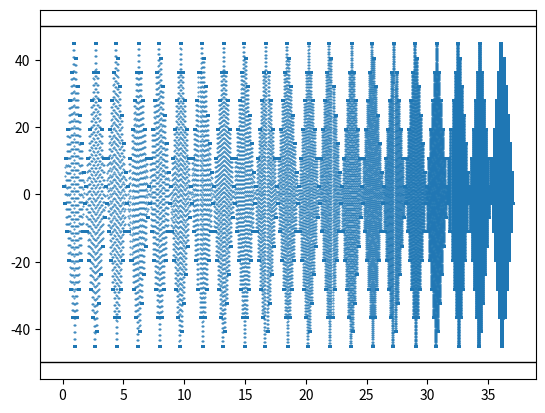

The matplotlib source for this figure:
from numpy import linspace, array, append, flip, copy, savetxt
from itertools import product
import matplotlib.pyplot as plt
from scipy.io import wavfile


dt = 0.01  # seconds
ramp_rates = linspace(10, 0.1, 21)  # volts/second  !!number must be odd!!
displacements = linspace(5, 90, 21) / 20  # volts  !!number must be odd!!
hold_time = 5 * 60  # seconds


displacements = append(copy(displacements[::2]), flip(copy(displacements[1::2])))
print(displacements)
data = array([displacements[0] / 2] * int(hold_time / dt))
direction = -1
num = len(ramp_rates) * len(displacements)
i = 1
for (ramp, disp) in product(ramp_rates, displacements):
    print("Progress: %5.2f%%" % (i / num * 100))
    i += 1
    # print("Ramp: %.2f v/s  Disp: %.2f v" % (ramp, disp))
    start_v = data[-1]
    data = append(
        data, linspace(start_v, start_v + direction * disp, int(disp / ramp / dt))
    )
    data = append(data, linspace(data[-1], data[-1], int(hold_time / dt)))
    direction *= -1

wavfile.write("wavegen.wav", int(1 / dt), data)
print("Wav File Written")

xs = linspace(0, len(data)*dt/60/60, len(data))
ys = data*20
plt.scatter(xs,ys, marker='.', s=0.8)
plt.axhline(50, linewidth=1, color="black")
plt.axhline(-50, linewidth=1, color="black")
plt.show()
